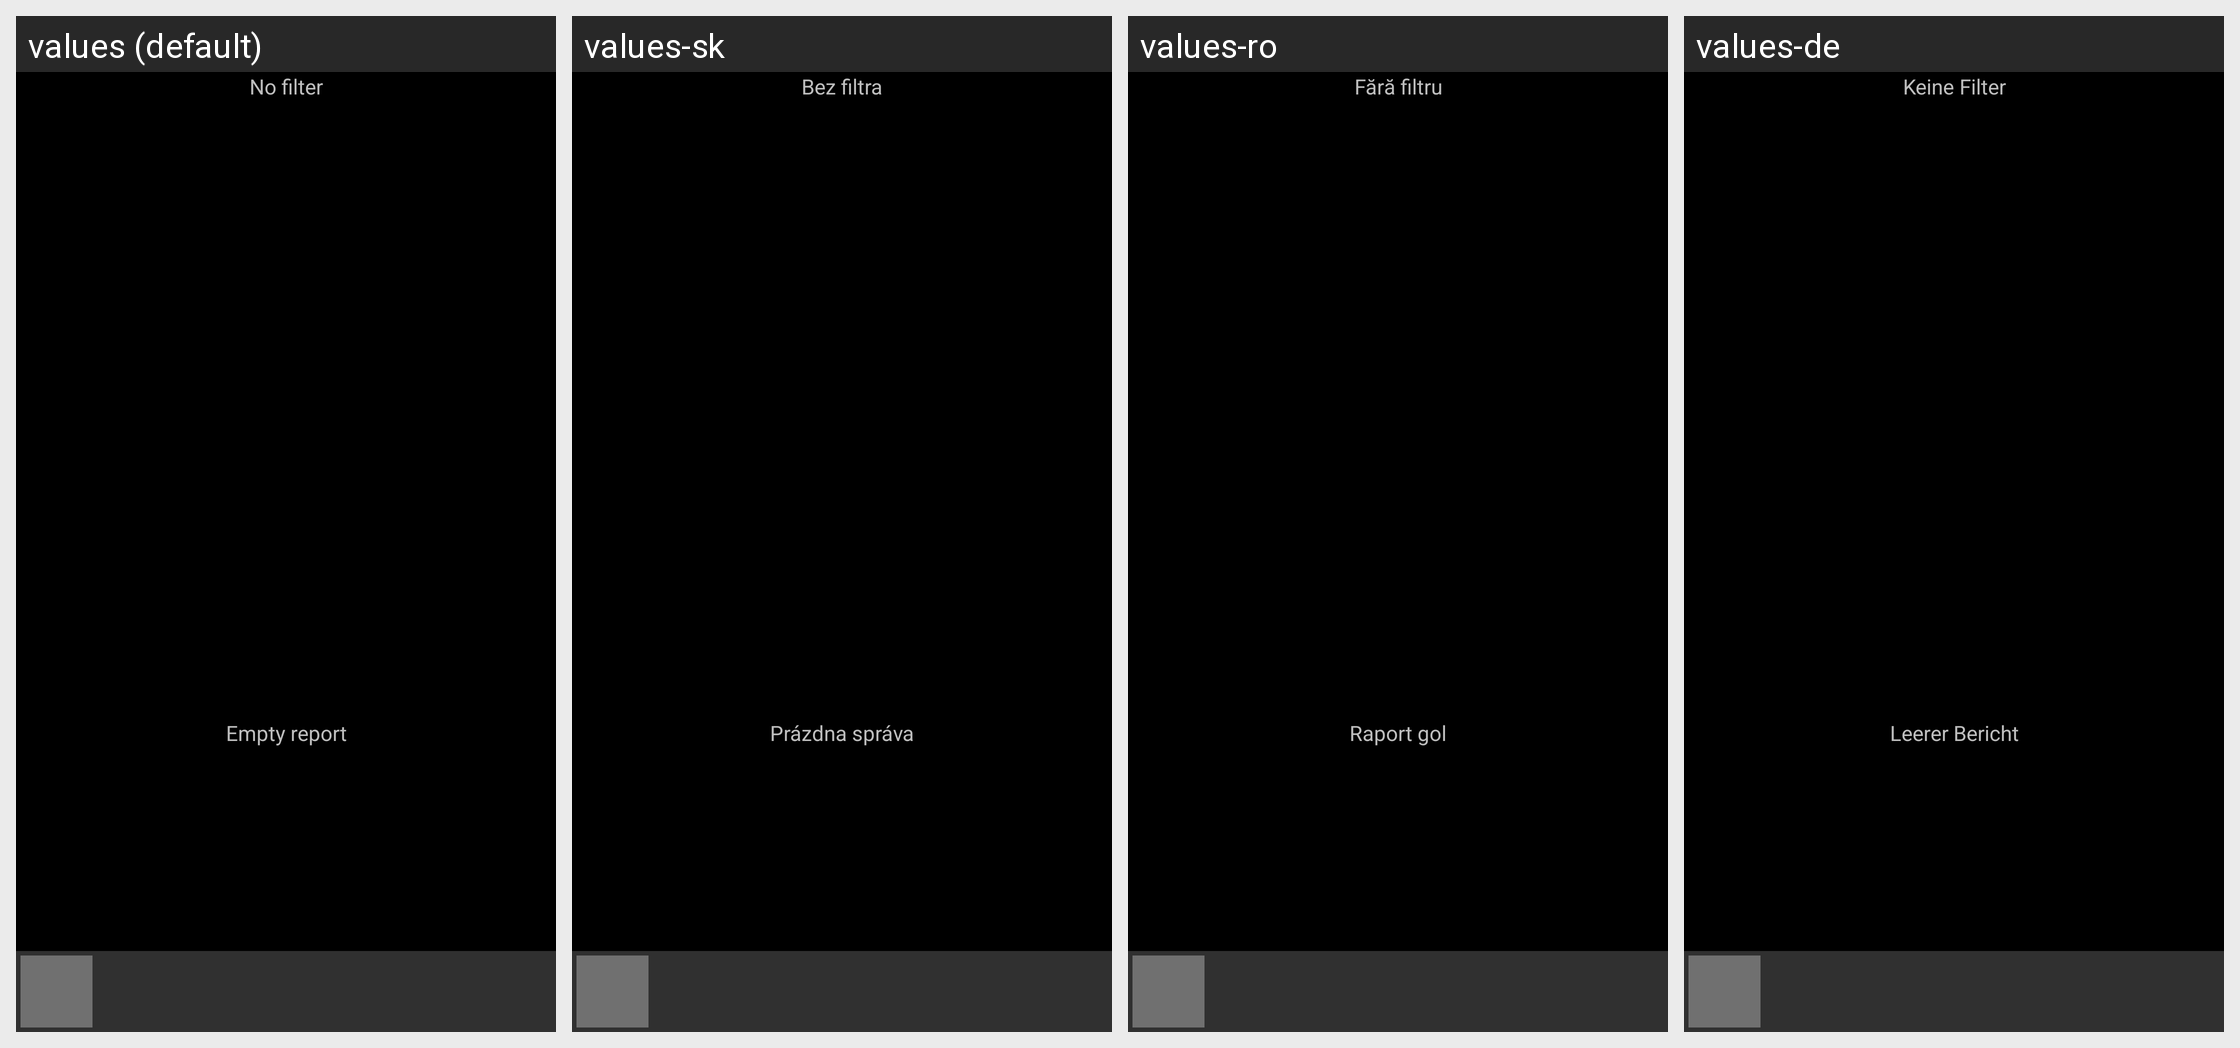

Strings drawn on this Android screen and how each of the app's shown locales translates them:
Android screen res/layout/planner.xml rendered under 4 locales, left to right: values (default), values-sk, values-ro, values-de. Device: Nexus 5 (rendered at 1080×1920; each locale shown at half size, 540×960, under a caption strip naming it); theme AppTheme.
Other locales in the repository, not shown: values-ca, values-cs-rCZ, values-da, values-es, values-fr, values-hu, values-it, values-ko, values-no-rNB, values-pl, values-pt-rBR, values-pt-rPT, values-ru, values-uk-rUA, values-zh-rCN, values-zh-rTW.
Strings drawn on this screen, with the default value and each locale's value (text and hints the layout hard-codes, and strings that could not be matched under every locale, appear in the picture but are not listed):

no_filter
  values: No filter
  values-sk: Bez filtra
  values-ro: Fără filtru
  values-de: Keine Filter

empty_report
  values: Empty report
  values-sk: Prázdna správa
  values-ro: Raport gol
  values-de: Leerer Bericht
